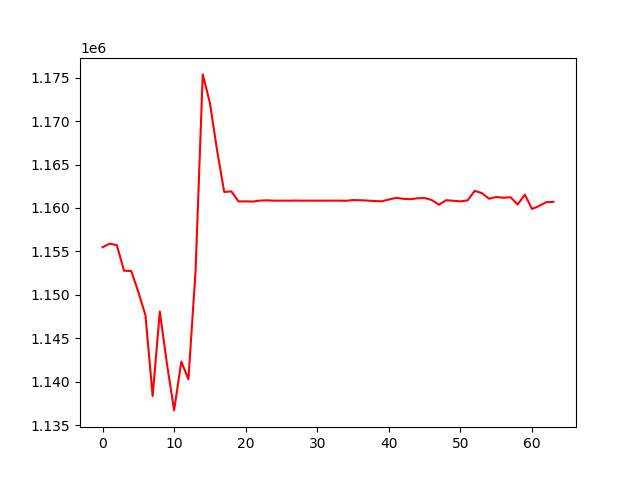

The data file committed next to this chart (first rows):
, 0
0, 1155481
1, 1155891
2, 1155715
3, 1152775
4, 1152744
5, 1150336
6, 1147626
7, 1138341
8, 1148068
9, 1142032
10, 1136686
11, 1142300
12, 1140273
13, 1152811
14, 1175387
15, 1172102
16, 1166654
17, 1161844
18, 1161912
19, 1160750
20, 1160764
21, 1160738
22, 1160850
23, 1160883
24, 1160842
25, 1160842
26, 1160842
27, 1160855
28, 1160846
29, 1160846
30, 1160846
31, 1160846
32, 1160846
33, 1160846
34, 1160827
35, 1160915
36, 1160892
37, 1160853
38, 1160804
39, 1160767
40, 1160971
41, 1161167
42, 1161059
43, 1161009
44, 1161115
45, 1161148
46, 1160915
47, 1160371
48, 1160896
49, 1160834
50, 1160760
51, 1160875
52, 1161974
53, 1161713
54, 1161069
55, 1161266
56, 1161178
57, 1161238
58, 1160402
59, 1161542
... 4 more rows
